Run: headless pygame with SDL's dummy video driver; simulated clock (each Clock.tick advances the game by its frame time, no real sleeping); random seed 0; keys injected as events and as key.get_pressed() state; no mouse input.
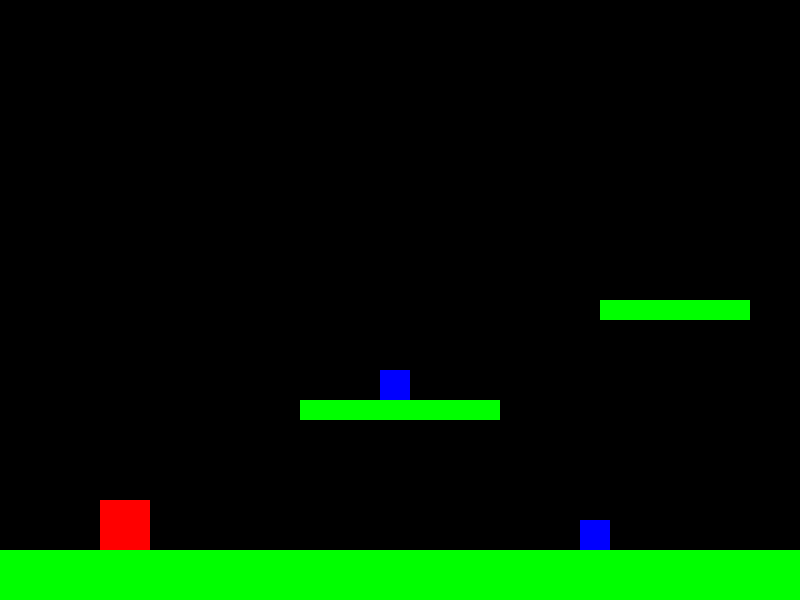
Frame 1 of 2 · flips 1–60 · no input
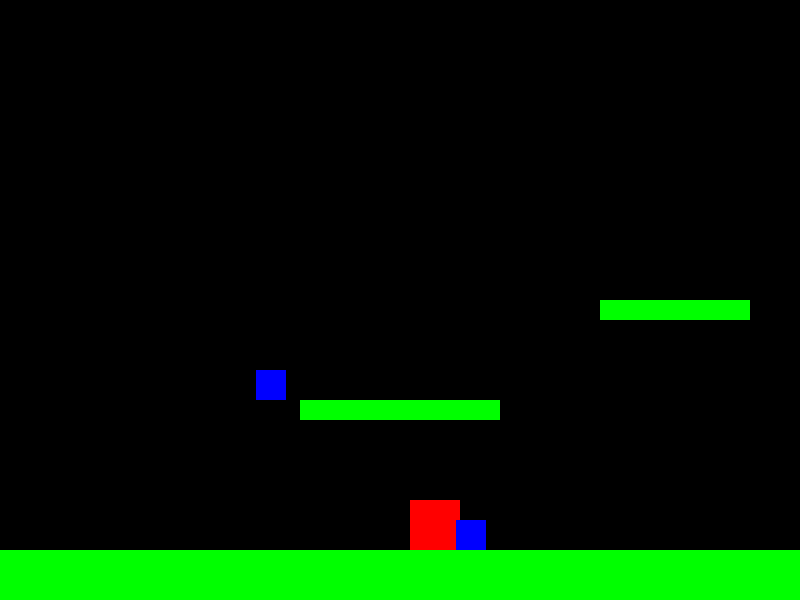
Frame 2 of 2 · flips 61–180 · tapped SPACE, RETURN · held RIGHT (→), D (game ended)

The pygame program that drew these frames:

import pygame
import sys

# Initialize Pygame
pygame.init()

# Screen dimensions
SCREEN_WIDTH = 800
SCREEN_HEIGHT = 600

# Colors
BLACK = (0, 0, 0)
WHITE = (255, 255, 255)
BLUE = (0, 0, 255)
RED = (255, 0, 0)
GREEN = (0, 255, 0)

# Set up the display
screen = pygame.display.set_mode((SCREEN_WIDTH, SCREEN_HEIGHT))
pygame.display.set_caption("Simple Mario Game")

# Clock for controlling frame rate
clock = pygame.time.Clock()

# Player class
class Player(pygame.sprite.Sprite):
    def __init__(self):
        super().__init__()
        self.image = pygame.Surface((50, 50))
        self.image.fill(RED)  # Mario is red for simplicity
        self.rect = self.image.get_rect()
        self.rect.x = 100
        self.rect.y = SCREEN_HEIGHT - 100
        self.vel_x = 0
        self.vel_y = 0
        self.on_ground = False
        self.speed = 5
        self.jump_power = -15
        self.gravity = 1

    def update(self):
        # Handle input
        keys = pygame.key.get_pressed()
        if keys[pygame.K_LEFT]:
            self.vel_x = -self.speed
        elif keys[pygame.K_RIGHT]:
            self.vel_x = self.speed
        else:
            self.vel_x = 0

        if keys[pygame.K_SPACE] and self.on_ground:
            self.vel_y = self.jump_power
            self.on_ground = False

        # Apply gravity
        self.vel_y += self.gravity

        # Update position
        self.rect.x += self.vel_x
        self.rect.y += self.vel_y

        # Check boundaries
        if self.rect.left < 0:
            self.rect.left = 0
        if self.rect.right > SCREEN_WIDTH:
            self.rect.right = SCREEN_WIDTH
        if self.rect.top < 0:
            self.rect.top = 0
            self.vel_y = 0

        # Ground collision (simple)
        if self.rect.bottom >= SCREEN_HEIGHT:
            self.rect.bottom = SCREEN_HEIGHT
            self.vel_y = 0
            self.on_ground = True

# Platform class
class Platform(pygame.sprite.Sprite):
    def __init__(self, x, y, width, height):
        super().__init__()
        self.image = pygame.Surface((width, height))
        self.image.fill(GREEN)
        self.rect = self.image.get_rect()
        self.rect.x = x
        self.rect.y = y

# Enemy class (simple goomba)
class Enemy(pygame.sprite.Sprite):
    def __init__(self, x, y):
        super().__init__()
        self.image = pygame.Surface((30, 30))
        self.image.fill(BLUE)
        self.rect = self.image.get_rect()
        self.rect.x = x
        self.rect.y = y
        self.vel_x = -2  # Move left

    def update(self):
        self.rect.x += self.vel_x
        if self.rect.right < 0:
            self.rect.left = SCREEN_WIDTH

# Sprite groups
all_sprites = pygame.sprite.Group()
platforms = pygame.sprite.Group()
enemies = pygame.sprite.Group()

# Create player
player = Player()
all_sprites.add(player)

# Create platforms
ground = Platform(0, SCREEN_HEIGHT - 50, SCREEN_WIDTH, 50)
platform1 = Platform(300, 400, 200, 20)
platform2 = Platform(600, 300, 150, 20)

all_sprites.add(ground, platform1, platform2)
platforms.add(ground, platform1, platform2)

# Create enemies
enemy1 = Enemy(700, SCREEN_HEIGHT - 80)
enemy2 = Enemy(500, 370)

all_sprites.add(enemy1, enemy2)
enemies.add(enemy1, enemy2)

# Game loop
running = True
while running:
    # Event handling
    for event in pygame.event.get():
        if event.type == pygame.QUIT:
            running = False

    # Update
    all_sprites.update()

    # Collision with platforms
    player.on_ground = False
    hits = pygame.sprite.spritecollide(player, platforms, False)
    for hit in hits:
        if player.vel_y > 0 and player.rect.bottom > hit.rect.top:
            player.rect.bottom = hit.rect.top
            player.vel_y = 0
            player.on_ground = True

    # Collision with enemies
    if pygame.sprite.spritecollide(player, enemies, False):
        print("Game Over!")
        running = False

    # Draw
    screen.fill(BLACK)
    all_sprites.draw(screen)

    # Update display
    pygame.display.flip()

    # Cap the frame rate
    clock.tick(60)

pygame.quit()
sys.exit()
